Run: headless pygame with SDL's dummy video driver; simulated clock (each Clock.tick advances the game by its frame time, no real sleeping); random seed 0; keys injected as events and as key.get_pressed() state; no mouse input.
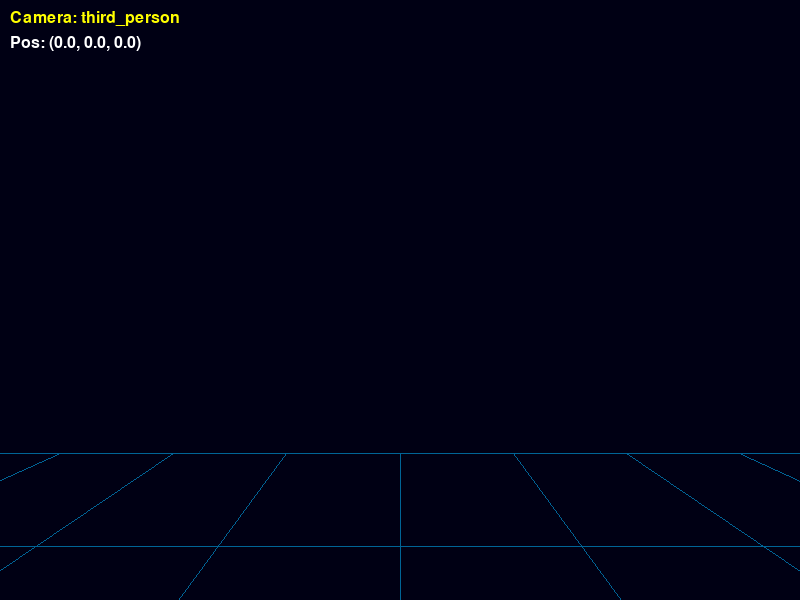
Frame 1 of 4 · flips 1–60 · no input
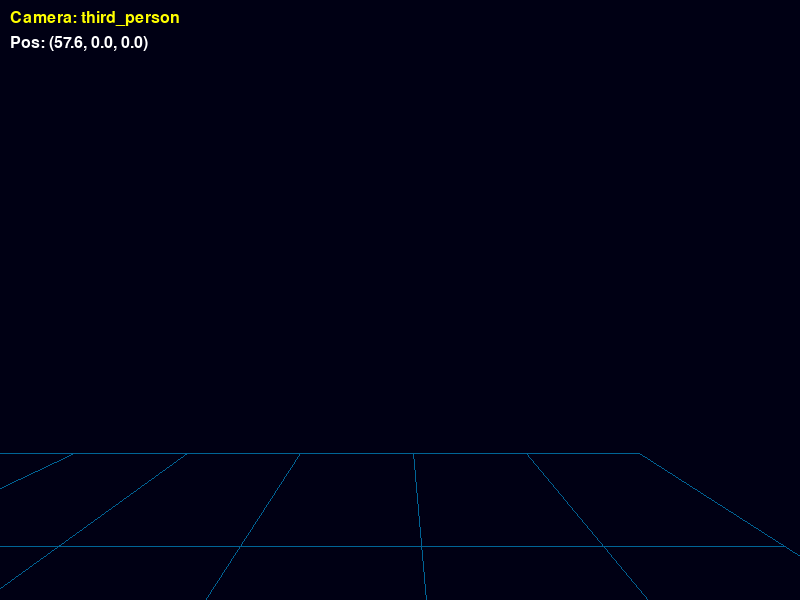
Frame 2 of 4 · flips 61–180 · tapped SPACE, RETURN · held RIGHT (→), D
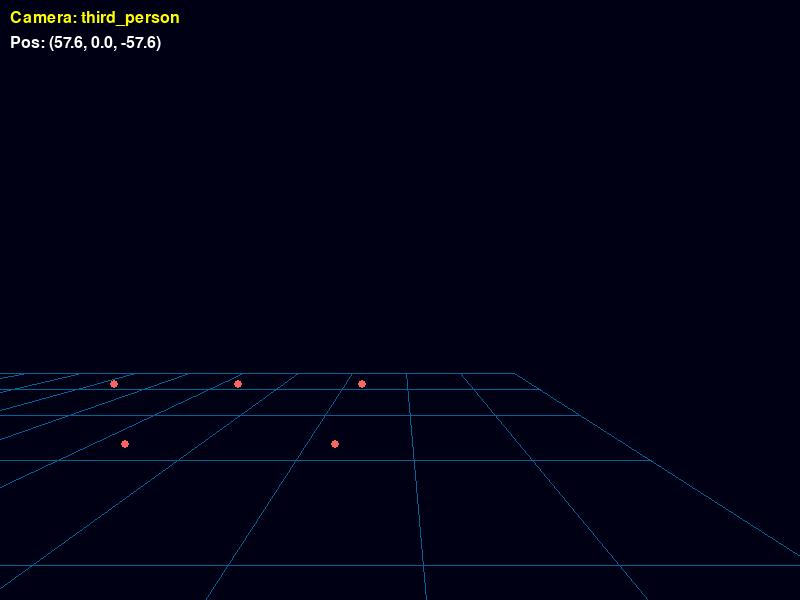
Frame 3 of 4 · flips 181–300 · held DOWN (↓), S
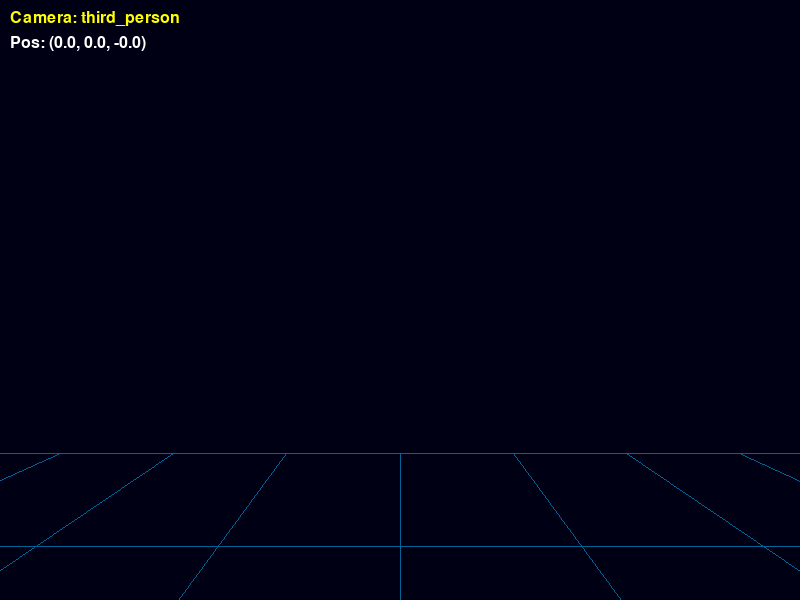
Frame 4 of 4 · flips 301–420 · held LEFT (←), A, UP (↑), W

The pygame program that drew these frames:

#!/usr/bin/env python3
"""
🎮 FLYNN 4D TEST - Minimal test for the 4D rendering system
"""

import pygame
import math
import time

# Test the basic 4D camera system
def test_4d_camera():
    pygame.init()
    screen = pygame.display.set_mode((800, 600))
    pygame.display.set_caption("Flynn 4D Camera Test")
    clock = pygame.time.Clock()
    
    # Camera state
    camera_mode = "third_person"
    player_x, player_y, player_z = 0.0, 0.0, 0.0
    camera_distance = 50.0
    camera_angle_h, camera_angle_v = 0.0, 20.0
    fp_yaw, fp_pitch = 0.0, 0.0
    
    def project_3d_to_2d(x, y, z):
        """Simple 3D to 2D projection"""
        if camera_mode == "first_person":
            cam_x, cam_y, cam_z = player_x, player_y + 2.0, player_z
            yaw, pitch = math.radians(fp_yaw), math.radians(fp_pitch)
        else:
            yaw = math.radians(camera_angle_h)
            pitch = math.radians(camera_angle_v)
            cam_x = player_x + camera_distance * math.cos(pitch) * math.sin(yaw)
            cam_y = player_y + camera_distance * math.sin(pitch) + 10.0
            cam_z = player_z + camera_distance * math.cos(pitch) * math.cos(yaw)
        
        rel_x, rel_y, rel_z = x - cam_x, y - cam_y, z - cam_z
        
        # Simple perspective
        if rel_z <= 1.0:
            rel_z = 1.1
        
        screen_x = int(400 + (rel_x * 300 / rel_z))
        screen_y = int(300 - (rel_y * 300 / rel_z))
        
        return screen_x, screen_y
    
    print("🎮 4D Camera Test - Press F to switch camera modes")
    print("WASD to move, Mouse to look around")
    
    running = True
    while running:
        dt = clock.tick(60) / 1000.0
        
        for event in pygame.event.get():
            if event.type == pygame.QUIT:
                running = False
            elif event.type == pygame.KEYDOWN:
                if event.key == pygame.K_f:
                    camera_mode = "first_person" if camera_mode == "third_person" else "third_person"
                    print(f"🎥 Switched to {camera_mode}")
        
        keys = pygame.key.get_pressed()
        mouse_rel = pygame.mouse.get_rel()
        
        # Movement
        speed = 30.0
        if keys[pygame.K_w]:
            player_z += speed * dt
        if keys[pygame.K_s]:
            player_z -= speed * dt
        if keys[pygame.K_a]:
            player_x -= speed * dt
        if keys[pygame.K_d]:
            player_x += speed * dt
        if keys[pygame.K_SPACE]:
            player_y += speed * dt
        if keys[pygame.K_LSHIFT]:
            player_y -= speed * dt
        
        # Camera controls
        if camera_mode == "first_person":
            fp_yaw += mouse_rel[0] * 0.1
            fp_pitch -= mouse_rel[1] * 0.1
            fp_pitch = max(-90, min(90, fp_pitch))
        else:
            camera_angle_h += mouse_rel[0] * 0.3
            camera_angle_v += mouse_rel[1] * 0.3
            camera_angle_v = max(-80, min(80, camera_angle_v))
        
        # Render
        screen.fill((0, 0, 20))
        
        # Draw simple grid
        for i in range(-100, 101, 20):
            # X lines
            start = project_3d_to_2d(i, 0, -100)
            end = project_3d_to_2d(i, 0, 100)
            pygame.draw.line(screen, (0, 100, 150), start, end, 1)
            
            # Z lines  
            start = project_3d_to_2d(-100, 0, i)
            end = project_3d_to_2d(100, 0, i)
            pygame.draw.line(screen, (0, 100, 150), start, end, 1)
        
        # Draw player
        player_screen = project_3d_to_2d(player_x, player_y, player_z)
        pygame.draw.circle(screen, (255, 255, 255), player_screen, 8)
        
        # Draw some test objects
        for i in range(-50, 51, 25):
            for j in range(-50, 51, 25):
                if i != 0 or j != 0:
                    obj_screen = project_3d_to_2d(i, 10, j)
                    pygame.draw.circle(screen, (255, 100, 100), obj_screen, 4)
        
        # HUD
        font = pygame.font.Font(None, 24)
        mode_text = font.render(f"Camera: {camera_mode}", True, (255, 255, 0))
        screen.blit(mode_text, (10, 10))
        
        pos_text = font.render(f"Pos: ({player_x:.1f}, {player_y:.1f}, {player_z:.1f})", True, (255, 255, 255))
        screen.blit(pos_text, (10, 35))
        
        pygame.display.flip()
    
    pygame.quit()
    print("✅ 4D Camera test complete!")

if __name__ == "__main__":
    test_4d_camera()
